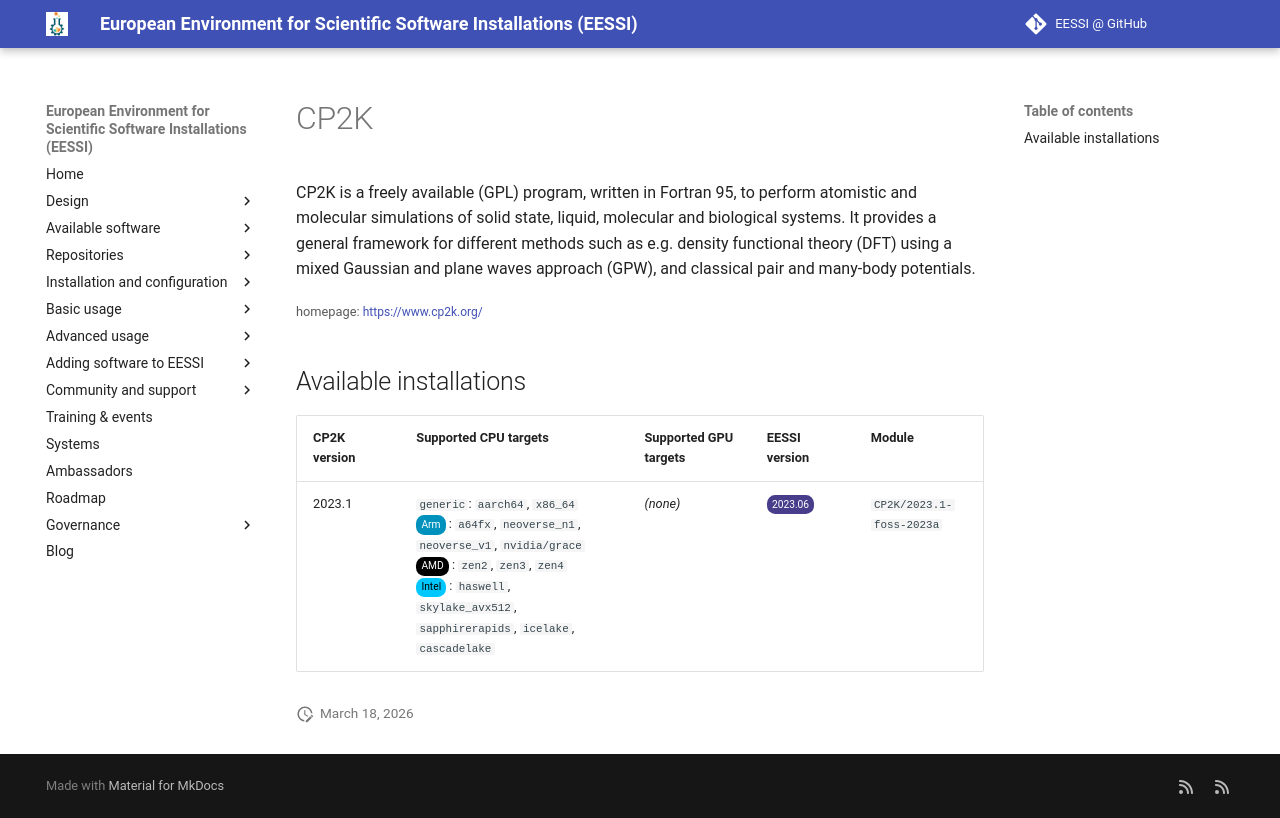

repository: EESSI/docs · page: available_software/detail/CP2K/index.html · generator: mkdocs

---
json_ld:
  '@context': https://schema.org
  '@type': SoftwareApplication
  applicationCategory: DeveloperApplication
  description: "CP2K is a freely available (GPL) program, written in Fortran 95, to\
    \ perform atomistic and molecular\n simulations of solid state, liquid, molecular\
    \ and biological systems. It provides a general framework for different\n methods\
    \ such as e.g. density functional theory (DFT) using a mixed Gaussian and plane\
    \ waves approach (GPW), and\n classical pair and many-body potentials. "
  license: Not confirmed
  name: CP2K
  offers:
    '@type': Offer
    price: 0
  operatingSystem: LINUX
  review:
    '@type': Review
    author:
      '@type': Organization
      name: EESSI
    reviewBody: Application has been successfully made available on all architectures
      supported by EESSI
    reviewRating:
      '@type': Rating
      ratingValue: 5
  softwareRequirements: See https://www.eessi.io/docs/ for how to make EESSI available
    on your system
  softwareVersion: '[''2023.1'']'
  url: https://www.cp2k.org/
---
# CP2K


CP2K is a freely available (GPL) program, written in Fortran 95, to perform atomistic and molecular
 simulations of solid state, liquid, molecular and biological systems. It provides a general framework for different
 methods such as e.g. density functional theory (DFT) using a mixed Gaussian and plane waves approach (GPW), and
 classical pair and many-body potentials. 

<small>homepage: </small><span class="software-link">[https://www.cp2k.org/](https://www.cp2k.org/)</span>

## Available installations


|CP2K version|Supported CPU targets|Supported GPU targets|EESSI version|Module|
| --- | --- | --- | --- | --- |
|2023.1|`generic`: `aarch64`, `x86_64`<br/><span class="software-cpu-arm">Arm</span>: `a64fx`, `neoverse_n1`, `neoverse_v1`, `nvidia/grace`<br/><span class="software-cpu-amd">AMD</span>: `zen2`, `zen3`, `zen4`<br/><span class="software-cpu-intel">Intel</span>: `haswell`, `skylake_avx512`, `sapphirerapids`, `icelake`, `cascadelake`<br/>|*(none)*|<span class="software-eessi-version-202306">2023.06</span>|`CP2K/2023.1-foss-2023a`|
